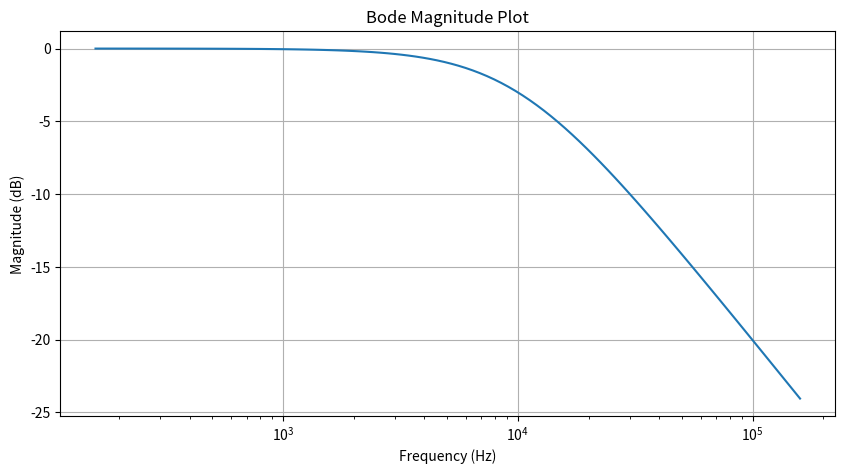
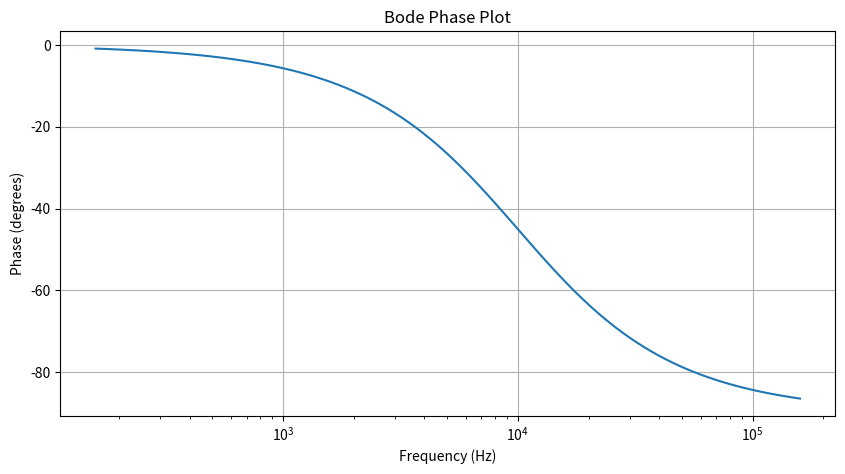

Generate these figures, in order, with matplotlib:
import numpy as np
import matplotlib.pyplot as plt
from scipy import signal

# Cutoff frequency
fc = 10000          # 10 kHz
wc = 2 * np.pi * fc # rad/s

# Transfer function H(s) = wc / (s + wc)
num = [wc]          # numerator coefficients
den = [1, wc]       # denominator coefficients

# Define system
system = signal.TransferFunction(num, den)

# Frequency range for plotting
w, mag, phase = signal.bode(system)

# --- Magnitude plot ---
plt.figure(figsize=(10,5))
plt.semilogx(w/(2*np.pi), mag)  # convert rad/s -> Hz
plt.title("Bode Magnitude Plot")
plt.xlabel("Frequency (Hz)")
plt.ylabel("Magnitude (dB)")
plt.grid(True)

# --- Phase plot ---
plt.figure(figsize=(10,5))
plt.semilogx(w/(2*np.pi), phase)
plt.title("Bode Phase Plot")
plt.xlabel("Frequency (Hz)")
plt.ylabel("Phase (degrees)")
plt.grid(True)

plt.show()
